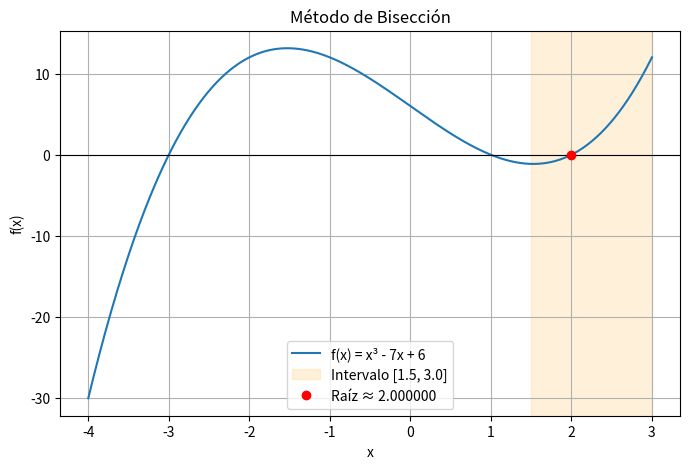

Recreate this plot in Python.
"""Método de Bisección - Laboratorio No. 4 (Métodos Numéricos, UTP).

Función de prueba: f(x) = x^3 - 7x + 6  (raíces exactas: -3, 1 y 2)
"""
import math
from pathlib import Path
import numpy as np
import matplotlib.pyplot as plt


def f(x):
    """Evalúa la función de prueba $f(x)=x^3-7x+6$."""
    return x**3 - 7 * x + 6


def df(x):
    """Evalúa la derivada de la función de prueba."""
    return 3 * x**2 - 7


def biseccion(f, a, b, tol=1e-5, max_iter=100):
    """Encuentra una raíz de f en [a, b] por bisección.

    Parámetros:
        f: función continua.
        a, b: extremos del intervalo, con f(a)*f(b) < 0 (Teorema de Bolzano).
        tol: tolerancia sobre el error absoluto estimado (b - a)/2.
        max_iter: límite de iteraciones.

    Retorna:
        (raiz, iteraciones, historial, convergio)
        historial: lista de tuplas (i, a, b, m, f(m), Ea, Er%).
    """
    if tol <= 0 or max_iter < 1:
        raise ValueError("tol debe ser positiva y max_iter debe ser mayor que cero.")
    fa, fb = f(a), f(b)
    if not math.isfinite(fa) or not math.isfinite(fb):
        raise ValueError("f(a) y f(b) deben ser valores finitos.")
    if fa == 0:
        return a, 0, [], True
    if fb == 0:
        return b, 0, [], True
    if fa * fb > 0:
        raise ValueError("No hay cambio de signo en [a, b]: Bolzano no se cumple.")

    historial = []
    m_ant = None
    for i in range(1, max_iter + 1):
        m = (a + b) / 2.0
        fm = f(m)
        ea = (b - a) / 2.0
        er = abs((m - m_ant) / m) * 100 if (m_ant is not None and m != 0) else float("nan")
        historial.append((i, a, b, m, fm, ea, er))

        if fm == 0 or ea < tol:
            return m, i, historial, True

        if fa * fm < 0:
            b = m
            fb = fm
        else:
            a = m
            fa = fm
        m_ant = m
    return m, max_iter, historial, False


def biseccion_hibrida(f, df, a, b, tol=1e-5, max_iter=100):
    """Combina Newton con bisección para conservar el intervalo acotado.

    Si el paso de Newton sale del intervalo o la derivada es nula, usa el
    punto medio y conserva el cambio de signo.
    """
    if tol <= 0 or max_iter < 1:
        raise ValueError("tol debe ser positiva y max_iter debe ser mayor que cero.")
    fa = f(a)
    fb = f(b)
    if fa == 0:
        return a, 0, [], True
    if fb == 0:
        return b, 0, [], True
    if fa * fb > 0:
        raise ValueError("No hay cambio de signo en [a, b]: Bolzano no se cumple.")

    historial = []
    m = (a + b) / 2.0
    m_ant = None
    for i in range(1, max_iter + 1):
        fm = f(m)
        ea = (b - a) / 2.0
        er = abs((m - m_ant) / m) * 100 if (m_ant is not None and m != 0) else float("nan")
        historial.append((i, a, b, m, fm, ea, er))

        if fm == 0 or abs(fm) < tol or ea < tol:
            return m, i, historial, True

        derivada = df(m)
        candidato = m - fm / derivada if derivada != 0 else None
        if candidato is None or not (a < candidato < b):
            candidato = (a + b) / 2.0

        fc = f(candidato)
        if fc == 0:
            return candidato, i, historial, True
        if fa * fc < 0:
            b, fb = candidato, fc
        else:
            a, fa = candidato, fc
        m_ant = m
        m = candidato

    return m, max_iter, historial, False


def graficar(f, a, b, raiz, xlim=(-4, 3), archivo="graficas/biseccion.png"):
    """Genera y guarda la gráfica de la función y del intervalo final."""
    Path(archivo).parent.mkdir(parents=True, exist_ok=True)
    x = np.linspace(xlim[0], xlim[1], 500)
    plt.figure(figsize=(8, 5))
    plt.plot(x, f(x), label="f(x) = x³ - 7x + 6")
    plt.axhline(0, color="black", linewidth=0.8)
    plt.axvspan(a, b, alpha=0.15, color="orange", label=f"Intervalo [{a}, {b}]")
    plt.plot(raiz, f(raiz), "ro", label=f"Raíz ≈ {raiz:.6f}")
    plt.grid(True)
    plt.legend()
    plt.title("Método de Bisección")
    plt.xlabel("x")
    plt.ylabel("f(x)")
    plt.savefig(archivo, dpi=150, bbox_inches="tight")
    plt.show()


if __name__ == "__main__":
    a, b, tol = 1.5, 3.0, 1e-5   # cambia el intervalo para hallar las otras raíces (-3 y 1)
    print(f"f(a) = {f(a):.4f}, f(b) = {f(b):.4f}  ->  f(a)*f(b) < 0: {f(a)*f(b) < 0}")

    raiz, n, hist, ok = biseccion_hibrida(f, df, a, b, tol)

    print(f"\n{'i':>3} {'a':>10} {'b':>10} {'m':>12} {'f(m)':>12} {'Ea':>10} {'Er(%)':>10}")
    for i, ai, bi, m, fm, ea, er in hist:
        print(f"{i:>3} {ai:>10.6f} {bi:>10.6f} {m:>12.8f} {fm:>12.3e} {ea:>10.2e} {er:>10.4f}")

    n_teorico = math.ceil(math.log2((b - a) / tol))
    print(f"\nRaíz aproximada: {raiz:.8f}")
    print(f"Iteraciones realizadas: {n} | Iteraciones teóricas n >= log2((b-a)/tol): {n_teorico}")

    graficar(f, a, b, raiz)
